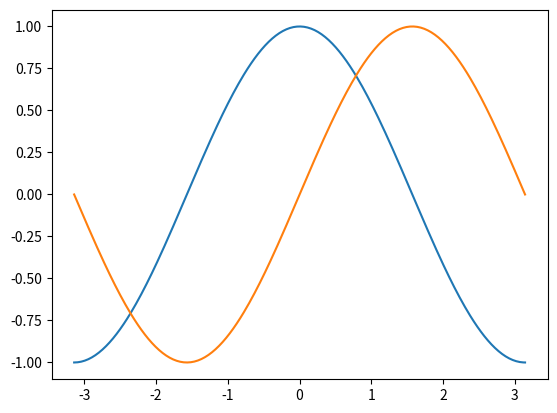
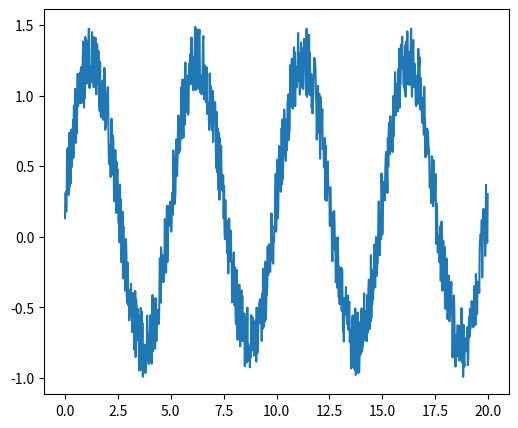
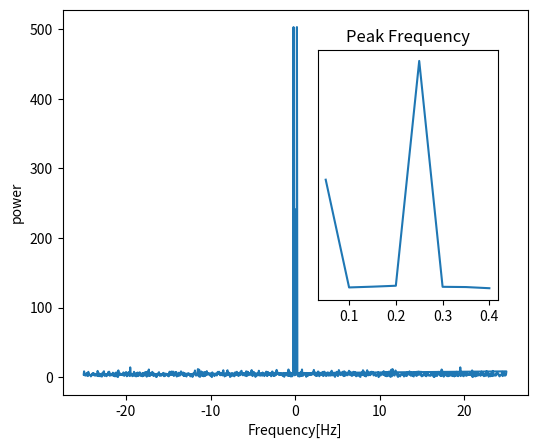
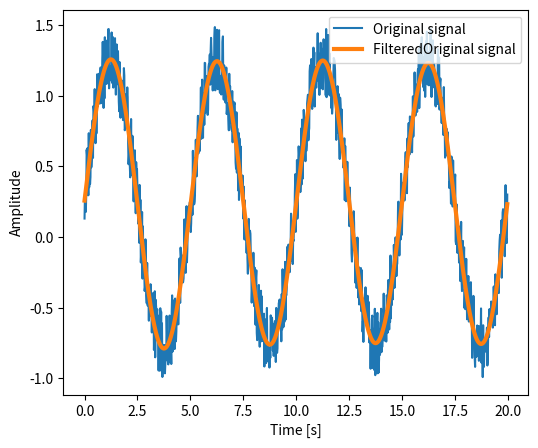

Python code for these plots, in order:
import numpy as np

N, D_in, H, D_out = 64, 1000, 100,10

x = np.random.randn(N, D_in)
y = np.random.randn(N, D_out)

w1 = np.random.randn(D_in, H)
w2 = np.random.randn(H,D_out)

learning_rate = 1e-6
for t in range(50):
    h = x.dot(w1)
    h_relu = np.maximum(h, 0)
    y_pred = h_relu.dot(w2)

    loss = np.square(y_pred-y).sum()
    print(t,loss)

    grad_y_pred = 2.0 * (y_pred-y)
    grad_w2 = h_relu.T.dot(grad_y_pred)
    grad_h_relu = grad_y_pred.dot(w2.T)
    grad_h = grad_h_relu.copy()
    grad_h[h < 0] = 0
    grad_w1 = x.T.dot(grad_h)

    w1 -= learning_rate * grad_w1
    w2 -= learning_rate * grad_w2



template = '{0:0.2f} {1:s} are worth US${2:d}'
result=template.format(4.5560,'Argentine Pesos',1)
strings = ['a','as','bat','car','dove','python']
lengths = [len(x) for x in strings]
unique_lenghts = {len(x) for x in strings}
unique_lenghts2 = set(lengths)

a = []
def func():
    global a
    a = None
func()

import numpy as np
b= [1,2,2,3,3,4,5]
c= b[2:4]
c[1] = 10
a_b = np.array([1,2,2,3,3,4,5])
a_c = a_b[2:4]
a_c[1] = 10

import pandas as pd
obj = pd.Series([4,7,-5,3],index=('a','b','c','d'))

import numpy as np
from matplotlib import pyplot as plt
X = np.linspace(-np.pi,np.pi,256,endpoint=True)
C = np.cos(X)
S = np.sin(X)
plt.plot(X,C)
plt.plot(X,S)
plt.show()

from scipy import io as spio
import numpy as np
a = np.ones((3,3))
spio.savemat('file.mat',{'a':a})
data = spio.loadmat('file.mat')

from scipy.integrate import quad
res, err = quad(np.sin,0,np.pi/2)
check = np.allclose(res,1)

import numpy as np
from scipy import fftpack
from matplotlib import pyplot as plt
time_step = 0.02
period = 5
time_vec =  np.arange(0,20,time_step)
sig = (np.sin(2*np.pi/period*time_vec)+0.5*np.random.rand(time_vec.size))
plt.figure(figsize=(6,5))
plt.plot(time_vec,sig,label="Original signal")
plt.show()
sig_fft = fftpack.fft(sig)
power = np.abs(sig_fft)
sample_freq = fftpack.fftfreq(sig.size, d=time_step)
plt.figure(figsize=(6, 5))
plt.plot(sample_freq, power)
plt.xlabel("Frequency[Hz]")
plt.ylabel("power")
#Find the peak frequency, we can focus on only the positive frequencies
pos_mask = np.where(sample_freq > 0)
freq = sample_freq[pos_mask]
peak_freq = freq[power[pos_mask].argmax()]
#check that it does indeed correspond to the frequency that we generate the signal with
np.allclose(peak_freq,1./period)
#An inner plot the show the peak frequency
axes = plt.axes([0.55,0.3,0.3,0.5])
plt.title("Peak Frequency")
plt.plot(freq[:8],power[:8])
plt.setp(axes,yticks=[])
high_freq_fft = sig_fft.copy()
high_freq_fft[np.abs(sample_freq)> peak_freq]=0
filtered_sig = fftpack.ifft(high_freq_fft)
plt.figure(figsize=(6,5))
plt.plot(time_vec,sig,label='Original signal')
plt.plot(time_vec,filtered_sig,linewidth=3,label='FilteredOriginal signal')
plt.xlabel('Time [s]')
plt.ylabel('Amplitude')
plt.legend(loc='best')
